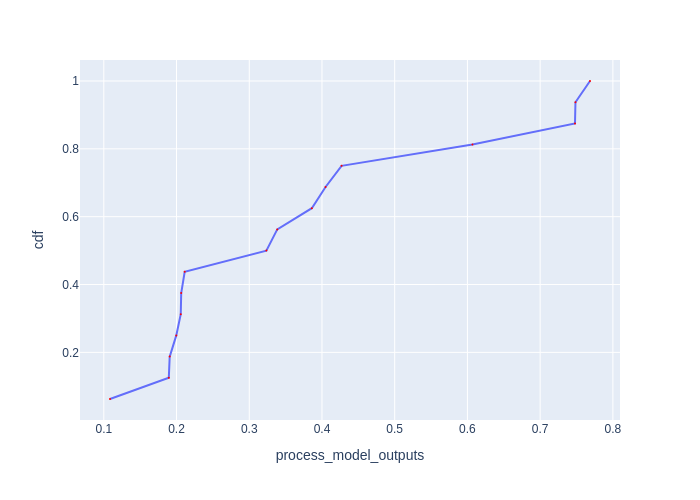

Values plotted in this chart, from the file beside it:
Batch Id, process_model_outputs, cdf
2, 0.1085, 0.0625
8, 0.1894, 0.125
9, 0.1906, 0.1875
10, 0.1997, 0.25
11, 0.2058, 0.3125
1, 0.2064, 0.375
3, 0.2112, 0.4375
5, 0.3235, 0.5
12, 0.3385, 0.5625
7, 0.386, 0.625
15, 0.4049, 0.6875
4, 0.427, 0.75
0, 0.6069, 0.8125
13, 0.7479, 0.875
14, 0.7485, 0.9375
6, 0.7685, 1.0
